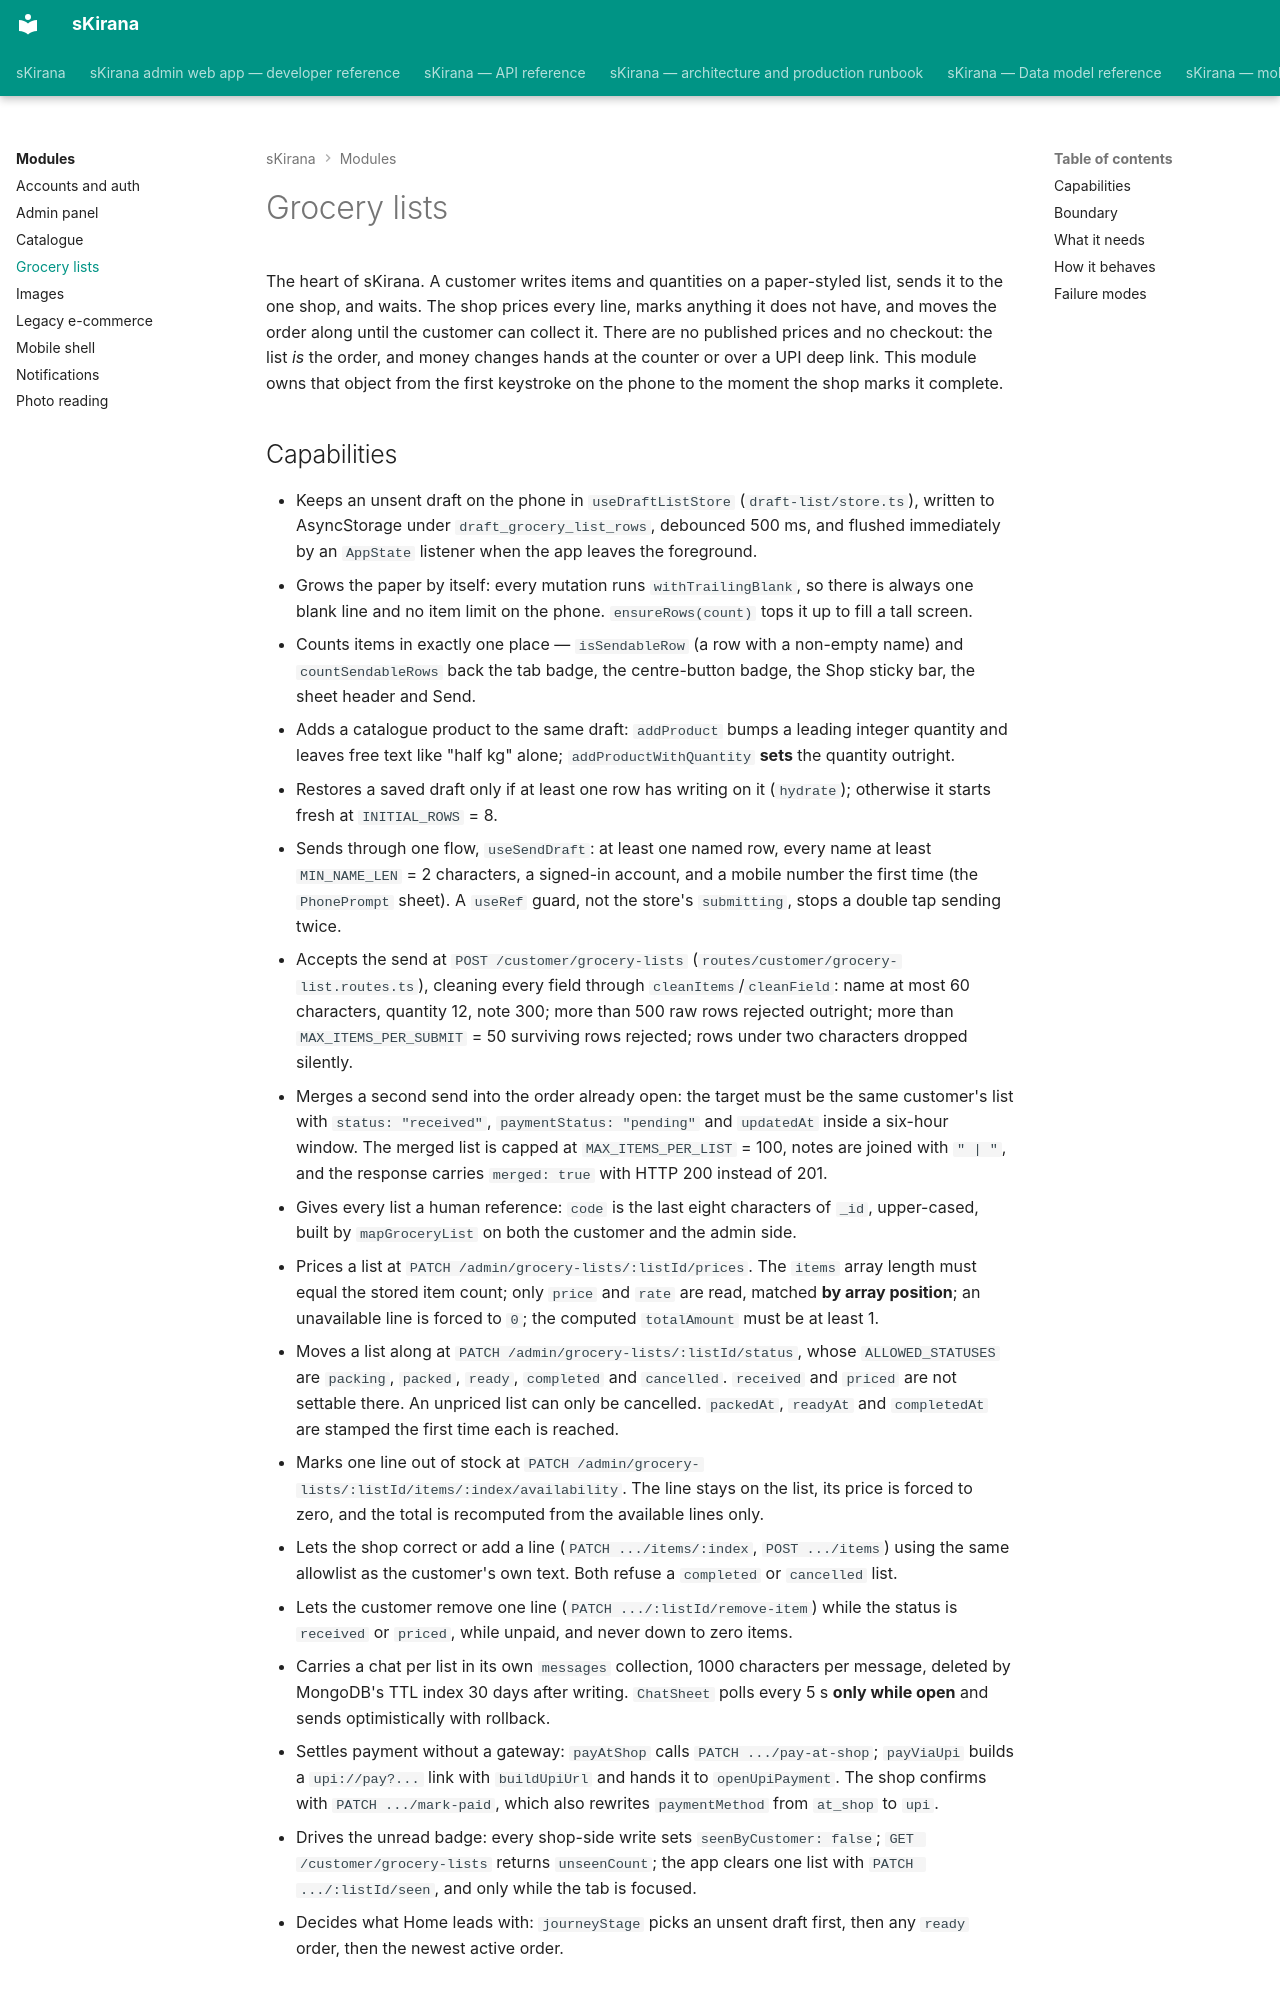

repository: shiv-anshu-gupta/TypeScriptProject · page: modules/grocery-lists/index.html · generator: mkdocs

# Grocery lists

The heart of sKirana. A customer writes items and quantities on a paper-styled
list, sends it to the one shop, and waits. The shop prices every line, marks
anything it does not have, and moves the order along until the customer can
collect it. There are no published prices and no checkout: the list *is* the
order, and money changes hands at the counter or over a UPI deep link. This
module owns that object from the first keystroke on the phone to the moment the
shop marks it complete.
